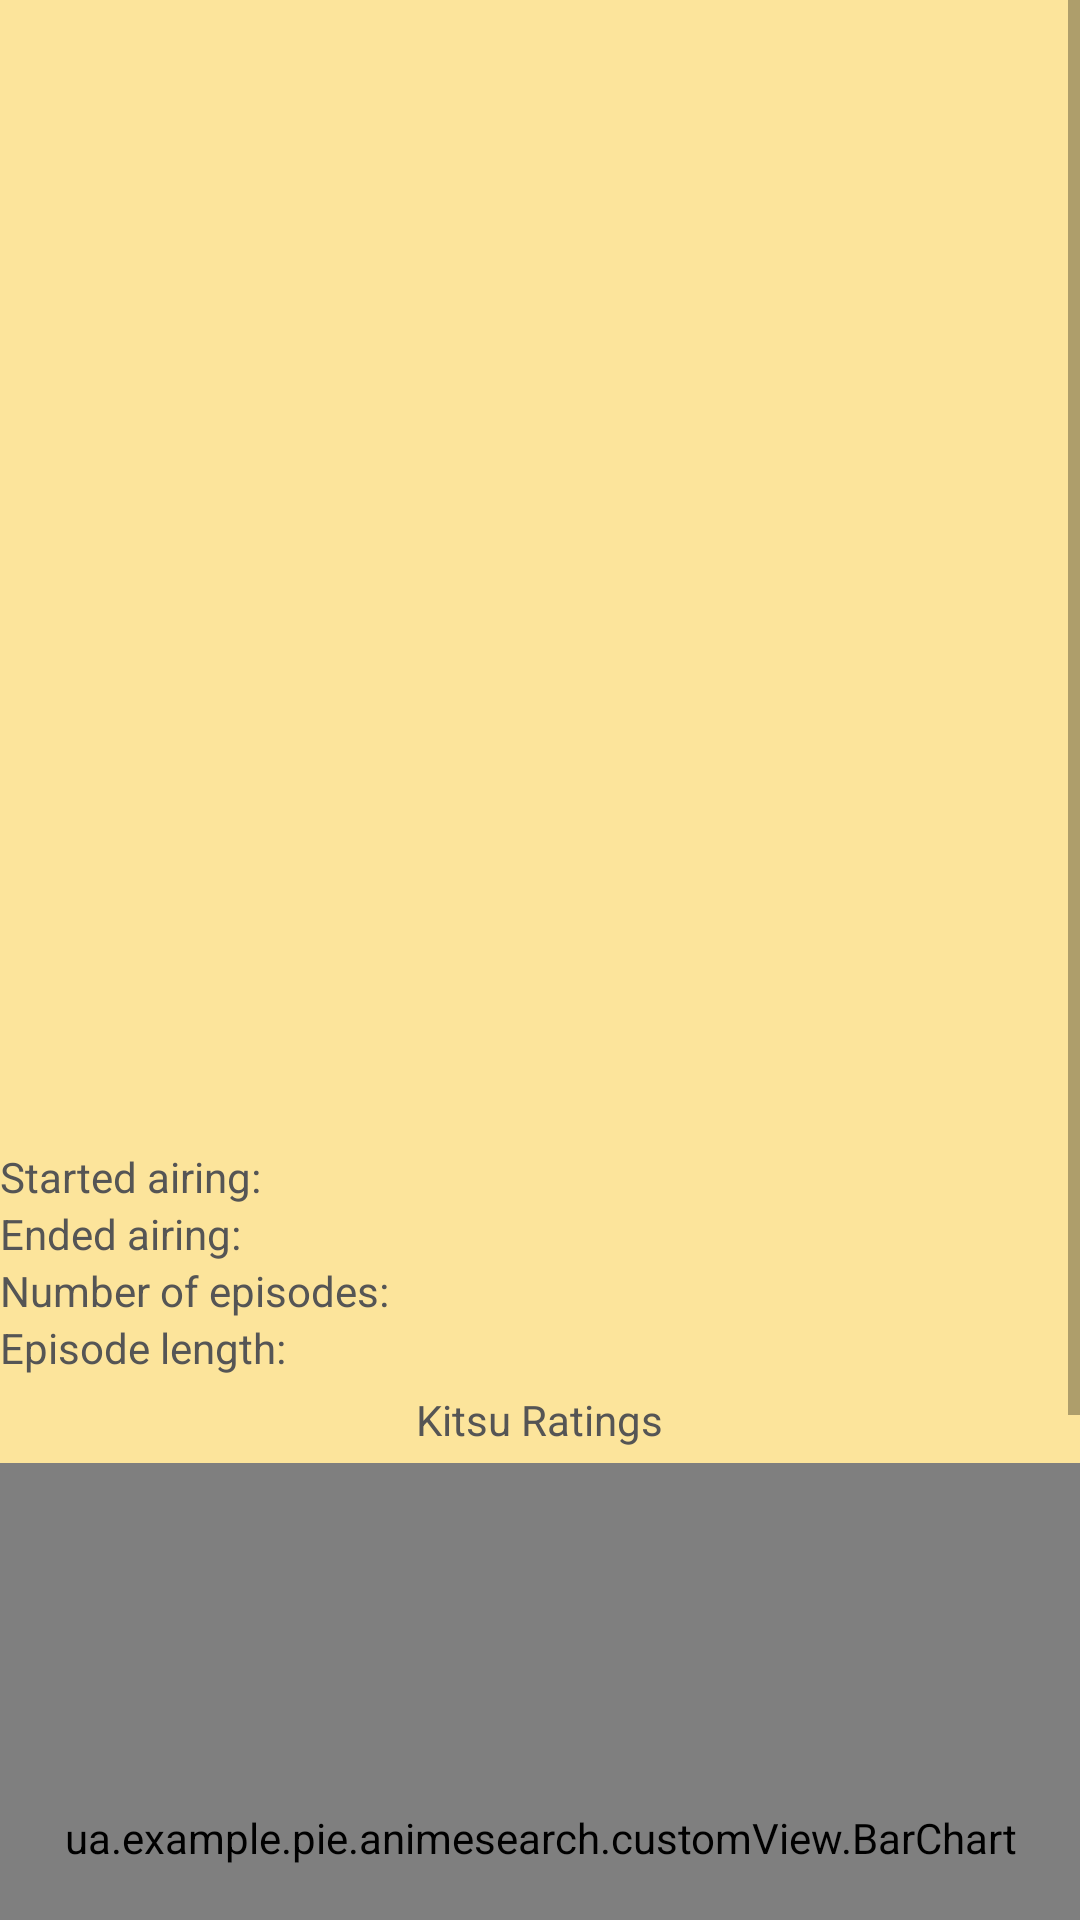

Reconstruct the res/layout file that produces this screen, plus the resources it refers to.
<!-- AndroidManifest.xml: application theme AppTheme -->
<!-- res/layout/detailed_view.xml -->
<?xml version="1.0" encoding="utf-8"?>
<ScrollView xmlns:android="http://schemas.android.com/apk/res/android"
    android:background="#FCE49B"
    android:layout_width="match_parent"
    android:layout_height="match_parent">

<LinearLayout
    android:orientation="vertical"
    android:layout_width="match_parent"
    android:layout_height="match_parent">
    <TextView
        android:layout_width="wrap_content"
        android:layout_height="wrap_content"
        android:layout_marginTop="10dp"
        android:layout_gravity="center"
        android:id="@+id/title"
        android:textSize="25sp"
        android:textColor="@color/colorBlack"/>
    <ImageView
        android:layout_width="300dp"
        android:layout_height="300dp"
        android:layout_gravity="center"
        android:id="@+id/big_picture"
        android:layout_marginTop="10dp"
        android:layout_marginBottom="10dp"/>
    <TextView
        android:layout_width="wrap_content"
        android:layout_height="wrap_content"
        android:textColor="#6C8784"
        android:id="@+id/description"/>
    <RelativeLayout
        android:layout_width="wrap_content"
        android:layout_height="wrap_content"
        >
        <TextView
        android:layout_width="wrap_content"
        android:layout_height="wrap_content"
        android:text="Started airing: "
        android:id="@+id/airing_status"
        android:textColor="@color/colorBlack"
        />
        <TextView
            android:layout_width="wrap_content"
            android:layout_height="wrap_content"
            android:id="@+id/animeStatus"
            android:textColor="#6C8784"
            android:layout_toRightOf="@id/airing_status"
            />
    </RelativeLayout>
    <RelativeLayout
        android:layout_width="wrap_content"
        android:layout_height="wrap_content"
        >
    <TextView
        android:layout_width="wrap_content"
        android:layout_height="wrap_content"
        android:text="Ended airing: "
        android:id="@+id/airing_end"
        android:textColor="@color/colorBlack"
        />
    <TextView
        android:layout_width="wrap_content"
        android:layout_height="wrap_content"
        android:id="@+id/airingEnded"
        android:textColor="#6C8784"
        android:layout_toRightOf="@id/airing_end"
        />
    </RelativeLayout>
    <RelativeLayout
        android:layout_width="wrap_content"
        android:layout_height="wrap_content">
        <TextView
            android:layout_width="wrap_content"
            android:layout_height="wrap_content"
            android:text="Number of episodes: "
            android:id="@+id/episodes_num"
            android:textColor="@color/colorBlack"/>
        <TextView
            android:layout_width="wrap_content"
            android:layout_height="wrap_content"
            android:id="@+id/episodeCount"
            android:textColor="#6C8784"
            android:layout_toRightOf="@+id/episodes_num"/>
    </RelativeLayout>
    <RelativeLayout
        android:layout_width="wrap_content"
        android:layout_height="wrap_content">
        <TextView
            android:layout_width="wrap_content"
            android:layout_height="wrap_content"
            android:text="Episode length: "
            android:id="@+id/episode_length"
            android:textColor="@color/colorBlack"/>
        <TextView
            android:layout_width="wrap_content"
            android:layout_height="wrap_content"
            android:id="@+id/episodeLength"
            android:textColor="#6C8784"
            android:layout_toRightOf="@+id/episode_length"/>
    </RelativeLayout>

    <TextView
        android:layout_width="wrap_content"
        android:layout_height="wrap_content"
        android:text = "Kitsu Ratings"
        android:textColor="@color/colorBlack"
        android:layout_gravity="center"
        android:layout_marginTop="5dp"
        android:layout_marginBottom="5dp"/>
<ua.example.pie.animesearch.customView.BarChart
    android:layout_width="match_parent"
    android:layout_height="250dp"
    android:id="@+id/barChart"
    android:background="@color/colorWhite"
/>
    <Button
        android:layout_width="wrap_content"
        android:layout_height="wrap_content"
        android:id="@+id/add_to_fav"
        android:text="Add to favourites"
        android:textSize="12sp"
        android:textColor="#6C8784"
        android:background="@drawable/add_button"
        android:layout_gravity="center"
        android:layout_marginTop="10dp"
        android:padding="9dp"
        android:onClick="onClickAdd"
        />


    <Button
        android:id ="@+id/browser_button"
        android:layout_width="wrap_content"
        android:layout_height="wrap_content"
        android:textColor="#6C8784"
        android:text="YouTube preview"
        android:textSize="12sp"
        android:background="@drawable/browser_button"
        android:padding="15dp"
        android:layout_gravity="center"
        android:layout_marginTop="10dp"
        android:layout_marginBottom="15dp"
        android:onClick="onClickBrowser"
        />

</LinearLayout>
</ScrollView>
<!-- resources referenced by this layout -->
<resources>
  <color name="colorBlack">#555555</color>
  <color name="colorWhite">#FFFFFF</color>
  <!-- drawable add_button (drawable-v21) -->
  <?xml version="1.0" encoding="utf-8"?>
  <selector xmlns:android="http://schemas.android.com/apk/res/android">
      <ripple xmlns:android="http://schemas.android.com/apk/res/android"
          xmlns:tools="http://schemas.android.com/tools"
          android:color="@color/colorWhite"
          tools:targetApi="lollipop">
          <item android:state_pressed="true" >
              <shape android:shape="rectangle">
                  <corners android:radius="10dp" />
  
                  <solid
                      android:color="#eeddf7"/>
              </shape>
          </item>
      </ripple>
      <item android:state_focused="true">
          <shape android:shape="rectangle"  >
              <corners android:radius="10dp" />
  
              <solid android:color="#58857e"/>
          </shape>
      </item>
      <item >
          <shape android:shape="rectangle"  >
              <corners android:radius="10dp" />
  
              <solid
                  android:color="#DCC5E8"/>
          </shape>
      </item>
  </selector>
  <!-- drawable browser_button (drawable) -->
  <?xml version="1.0" encoding="utf-8"?>
  <selector xmlns:android="http://schemas.android.com/apk/res/android">
      <item android:state_pressed="true" >
          <shape android:shape="rectangle">
              <corners android:radius="10dp" />
  
              <solid
                  android:color="#eeddf7"/>
          </shape>
      </item>
      <item android:state_focused="true">
          <shape android:shape="rectangle"  >
              <corners android:radius="10dp" />
  
              <solid android:color="#58857e"/>
          </shape>
      </item>
      <item >
          <shape android:shape="rectangle"  >
              <corners android:radius="10dp" />
  
              <solid
                  android:color="#DCC5E8"/>
          </shape>
      </item>
  </selector>
  <style name="AppTheme" parent="Theme.AppCompat.Light.NoActionBar">
          
          <item name="colorPrimary">@color/ColorPrimary</item>
  
  
  
          <item name="colorPrimaryDark">@color/colorPrimaryDark</item>
          <item name="colorAccent">@color/colorAccent</item>
          <item name="android:textColor">@color/actionbarText</item>
      </style>
  <color name="ColorPrimary">#8F4E11</color>
  <color name="colorPrimaryDark">#303F9F</color>
  <color name="colorAccent">#FF4081</color>
  <color name="actionbarText">#3E4651</color>
</resources>
